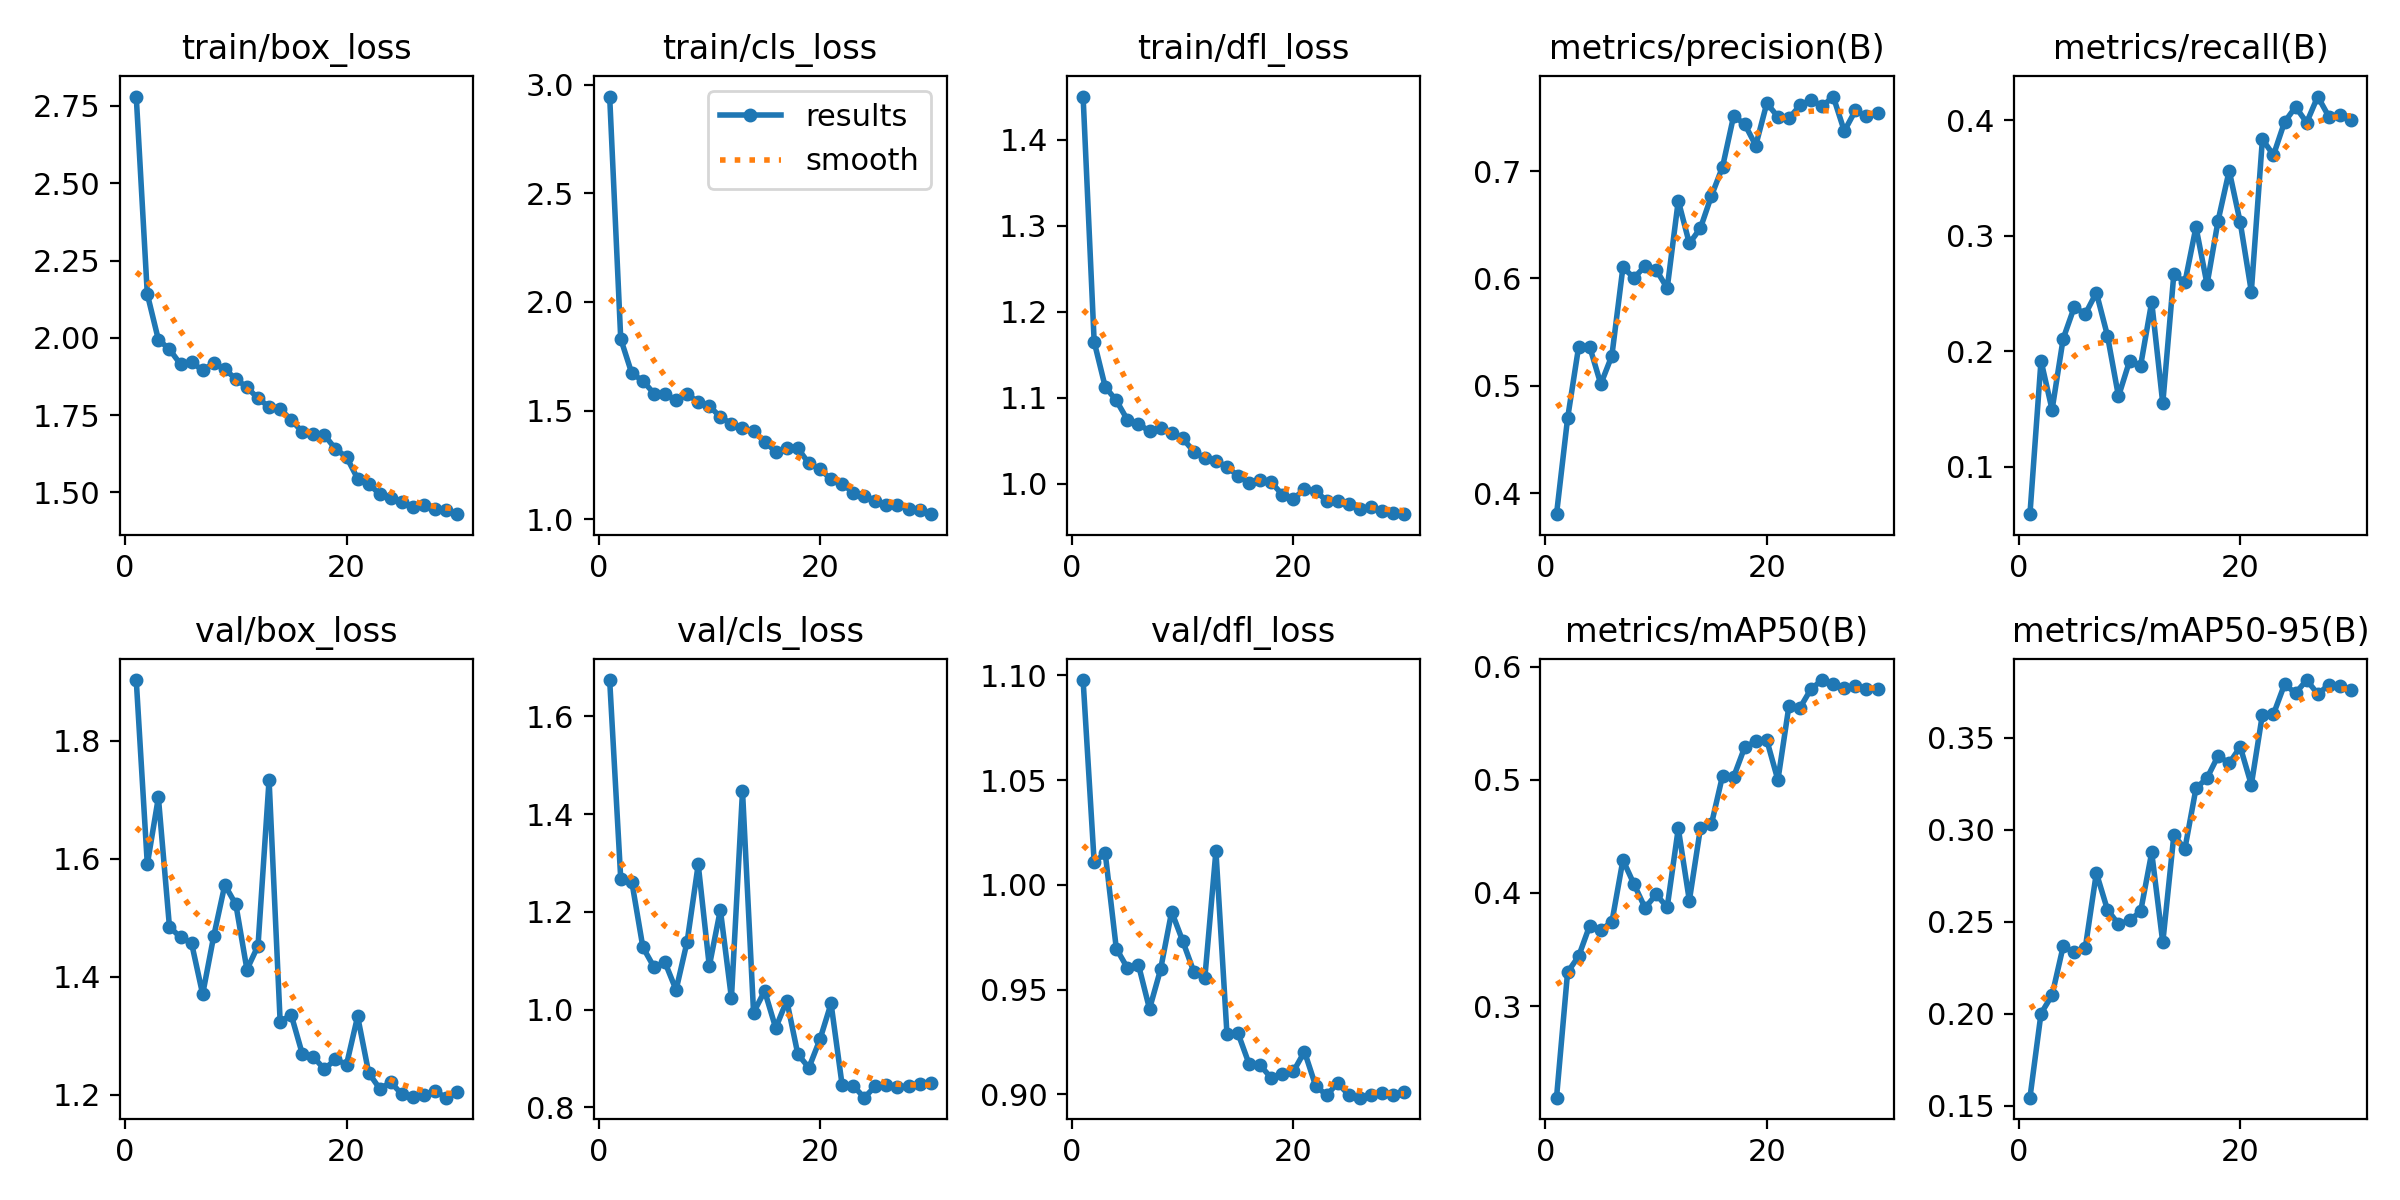

Source data for this figure (header and first rows):
epoch, time, train/box_loss, train/cls_loss, train/dfl_loss, metrics/precision(B), metrics/recall(B), metrics/mAP50(B), metrics/mAP50-95(B), val/box_loss, val/cls_loss, val/dfl_loss, lr/pg0, lr/pg1, lr/pg2
1, 1686, 2.78, 2.945, 1.45, 0.3805, 0.05879, 0.219, 0.1544, 1.903, 1.674, 1.098, 0.08816, 0.0006231, 0.0006231
2, 3357, 2.141, 1.83, 1.165, 0.4697, 0.1916, 0.3299, 0.2001, 1.591, 1.268, 1.011, 0.07628, 0.001245, 0.001245
3, 5027, 1.994, 1.671, 1.112, 0.5365, 0.1492, 0.344, 0.2101, 1.704, 1.262, 1.015, 0.06439, 0.001853, 0.001853
4, 6687, 1.963, 1.637, 1.097, 0.5363, 0.2106, 0.3711, 0.2366, 1.485, 1.128, 0.9696, 0.05247, 0.002437, 0.002437
5, 8353, 1.914, 1.578, 1.074, 0.5016, 0.2379, 0.3674, 0.2334, 1.467, 1.087, 0.9603, 0.04053, 0.002988, 0.002988
6, 10019, 1.922, 1.575, 1.069, 0.528, 0.2321, 0.3741, 0.2358, 1.457, 1.097, 0.9618, 0.02853, 0.003497, 0.003497
7, 11686, 1.895, 1.549, 1.061, 0.6104, 0.2505, 0.4291, 0.2765, 1.37, 1.04, 0.9408, 0.01649, 0.003956, 0.003956
8, 13357, 1.919, 1.577, 1.064, 0.6005, 0.2134, 0.4076, 0.2566, 1.469, 1.139, 0.9596, 0.004394, 0.004356, 0.004356
9, 15028, 1.898, 1.538, 1.059, 0.6115, 0.1607, 0.3867, 0.2487, 1.556, 1.297, 0.9872, 0.004173, 0.004173, 0.004173
10, 16703, 1.867, 1.521, 1.052, 0.6082, 0.1914, 0.3986, 0.2508, 1.523, 1.089, 0.9732, 0.00397, 0.00397, 0.00397
11, 18385, 1.84, 1.47, 1.037, 0.5909, 0.1874, 0.3874, 0.2556, 1.412, 1.204, 0.9585, 0.00375, 0.00375, 0.00375
12, 20053, 1.804, 1.439, 1.029, 0.6724, 0.2426, 0.457, 0.2876, 1.453, 1.024, 0.9556, 0.003517, 0.003517, 0.003517
13, 21723, 1.777, 1.419, 1.026, 0.6326, 0.1546, 0.3932, 0.2387, 1.734, 1.447, 1.016, 0.003273, 0.003273, 0.003273
14, 23400, 1.77, 1.405, 1.02, 0.6468, 0.2667, 0.4571, 0.2969, 1.324, 0.9939, 0.9286, 0.00302, 0.00302, 0.00302
15, 25066, 1.734, 1.357, 1.009, 0.677, 0.2594, 0.461, 0.2897, 1.335, 1.038, 0.9291, 0.002762, 0.002762, 0.002762
16, 26741, 1.696, 1.31, 1.001, 0.7039, 0.3074, 0.5036, 0.3225, 1.269, 0.9625, 0.9144, 0.0025, 0.0025, 0.0025
17, 28408, 1.688, 1.327, 1.004, 0.7512, 0.2577, 0.5024, 0.3281, 1.264, 1.019, 0.9139, 0.002239, 0.002239, 0.002239
18, 30088, 1.686, 1.326, 1.001, 0.7437, 0.313, 0.5287, 0.3401, 1.243, 0.9089, 0.9077, 0.001981, 0.001981, 0.001981
19, 31767, 1.641, 1.256, 0.9871, 0.7238, 0.3562, 0.5339, 0.3361, 1.26, 0.8813, 0.9097, 0.001728, 0.001728, 0.001728
20, 33442, 1.615, 1.231, 0.9822, 0.7632, 0.3113, 0.5349, 0.345, 1.251, 0.9394, 0.9109, 0.001484, 0.001484, 0.001484
21, 35078, 1.545, 1.183, 0.9933, 0.7504, 0.2515, 0.4997, 0.3244, 1.333, 1.013, 0.9204, 0.00125, 0.00125, 0.00125
22, 36710, 1.529, 1.164, 0.9912, 0.7492, 0.3834, 0.5654, 0.3626, 1.237, 0.846, 0.9042, 0.001031, 0.001031, 0.001031
23, 38331, 1.494, 1.122, 0.9801, 0.7611, 0.3696, 0.5636, 0.3628, 1.21, 0.8445, 0.8995, 0.0008276, 0.0008276, 0.0008276
24, 39963, 1.482, 1.109, 0.9798, 0.7665, 0.3982, 0.5803, 0.379, 1.221, 0.8201, 0.9054, 0.0006426, 0.0006426, 0.0006426
25, 41592, 1.47, 1.085, 0.976, 0.7603, 0.4114, 0.5881, 0.3742, 1.201, 0.8435, 0.8996, 0.0004779, 0.0004779, 0.0004779
26, 43224, 1.453, 1.064, 0.9709, 0.7694, 0.3978, 0.5843, 0.3813, 1.195, 0.8465, 0.8984, 0.0003354, 0.0003354, 0.0003354
27, 44858, 1.461, 1.067, 0.9729, 0.7372, 0.4203, 0.5814, 0.3738, 1.199, 0.8417, 0.8995, 0.0002166, 0.0002166, 0.0002166
28, 46494, 1.446, 1.048, 0.9678, 0.7564, 0.403, 0.5826, 0.3785, 1.206, 0.8438, 0.9007, 0.0001228, 0.0001228, 0.0001228
29, 48125, 1.443, 1.04, 0.966, 0.7508, 0.404, 0.5804, 0.3781, 1.195, 0.8472, 0.8995, 5.51255e-05, 5.51255e-05, 5.51255e-05
30, 49758, 1.43, 1.023, 0.9644, 0.7543, 0.4, 0.5802, 0.3757, 1.205, 0.8497, 0.9011, 1.41939e-05, 1.41939e-05, 1.41939e-05
